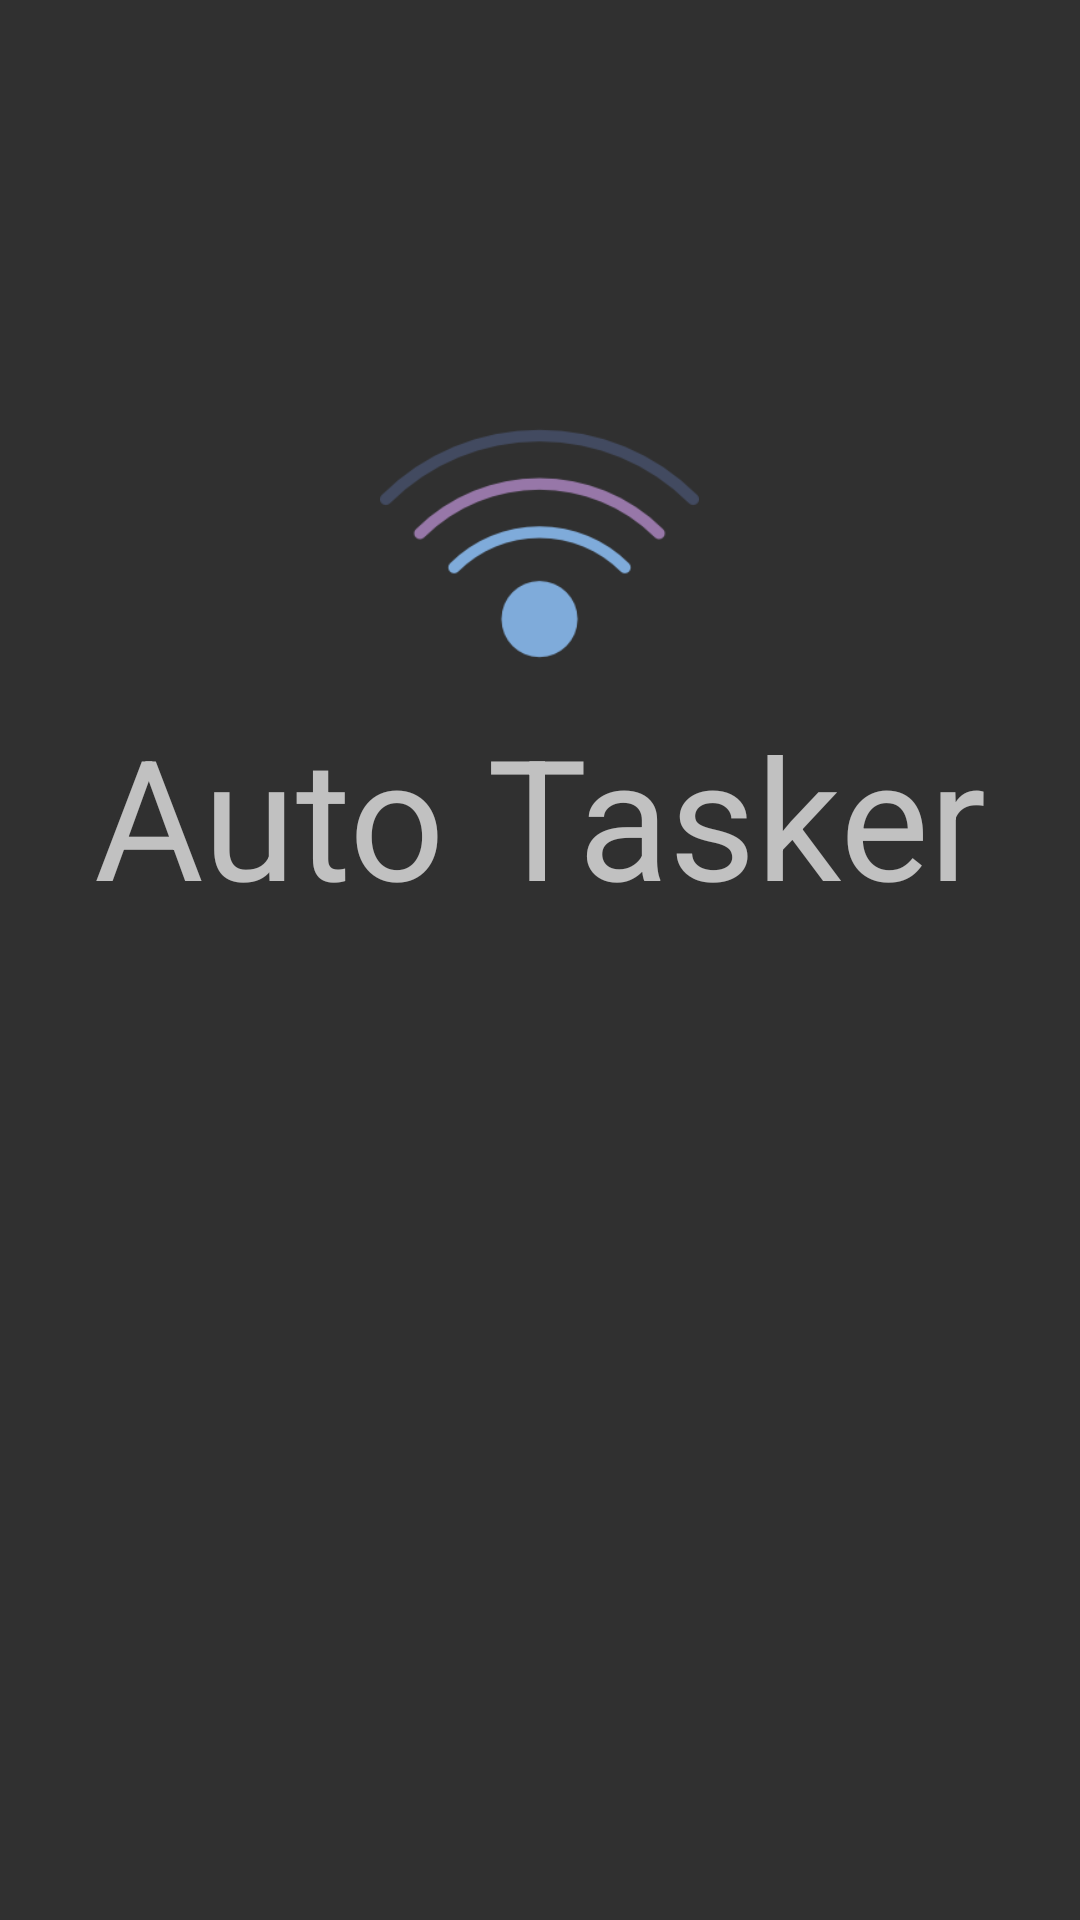

Android layout source for this screen:
<!-- AndroidManifest.xml: activity theme Theme.AppCompat.NoActionBar -->
<!-- res/layout/activity_splash.xml -->
<?xml version="1.0" encoding="utf-8"?>
<RelativeLayout
        android:id="@+id/widget30"
        android:layout_width="fill_parent"
        android:layout_height="fill_parent"
        xmlns:android="http://schemas.android.com/apk/res/android"
        >
        <ImageView
            android:id="@+id/widget39"
            android:layout_width="fill_parent"
            android:layout_height="fill_parent"
            android:src="@mipmap/blur"
            android:scaleType="centerCrop"
            android:layout_alignParentTop="true">
        </ImageView>
        <ImageView
            android:id="@+id/widget37"
            android:layout_width="319px"
            android:layout_height="319px"
            android:src="@mipmap/wifi"
            android:layout_alignParentTop="true"
            android:layout_centerHorizontal="true"
            android:layout_marginTop="128dp">
        </ImageView>

        <TextView
            android:layout_width="wrap_content"
            android:layout_height="wrap_content"
            android:text="Auto Tasker"
            android:id="@+id/textView"

            android:textSize="@dimen/abc_action_bar_default_height_material"
            android:layout_below="@+id/widget37"
            android:layout_centerHorizontal="true"
             />
    </RelativeLayout>
<!-- resources referenced by this layout -->
<resources>
  <!-- mipmap wifi: png bitmap (mipmap-xhdpi, 5553 bytes) -->
</resources>
